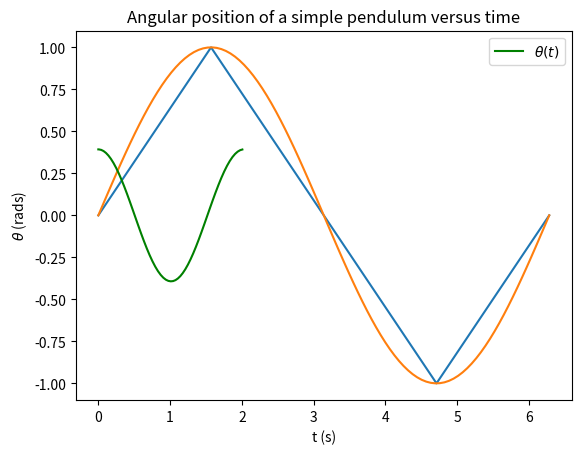

Generate this figure with matplotlib:
from math import pi, sin
import matplotlib.pyplot as plotter

# Generate angles from 0 to 2*pi using a for loop
num_points = 4
theta_values_column = []
for i in range(num_points + 1):
    print("current value of i", i)
    theta = i / num_points * (2 * pi)
    theta_values_column.append(theta)


theta_values_column_in_degrees = []
for theta in theta_values_column:
    theta_values_column_in_degrees.append(theta * 180 / pi)
theta_values_column_in_degrees

# Calculate sin of angles using a for loop
sine_values_column = []
for theta in theta_values_column:
    sine_values_column.append(sin(theta))
sine_values_column

plotter.plot(theta_values_column, sine_values_column)
plotter.xlabel(r'$\theta$ (radians)')
plotter.ylabel(r'$\sin\theta$')
plotter.title(r'Plot of $\sin \theta$ with 5 points')
plotter.show()

# Generate angles from 0 to 2*pi using a for loop
num_points = 99
theta_values_column = []
for i in range(num_points + 1):
    # print("current value of i", i)
    theta = i / num_points * (2 * pi)
    theta_values_column.append(theta)

# Calculate sin of angles using a for loop again
sine_values_column = []
for theta in theta_values_column:
    sine_values_column.append(sin(theta))

# Plot the sine function again
plotter.plot(theta_values_column, sine_values_column)
plotter.xlabel(r'$\theta$ (radians)')
plotter.ylabel(r'$\sin\theta$')
plotter.title(r'Plot of $\sin \theta$ with 100 points')
plotter.grid(True) # Set to false and see what happens
plotter.show()

def simple_pendulum_first_order_EoMS(t, states, g, l):
    theta, omega = states
    theta_dot = omega
    omega_dot = -g/l*sin(theta)
    return [theta_dot, omega_dot]

l = 1.0
g = 9.8
constants = (g, l)

from math import sqrt
start_time = 0.0
simulation_end_time = 2*pi*sqrt(l/g)
t_span = (start_time, simulation_end_time)

from scipy.integrate import solve_ivp
initial_conditions = (pi/8, 0.0) # theta_0, omega_0
numerical_solution_to_differential_equations = solve_ivp(simple_pendulum_first_order_EoMS, t_span, initial_conditions, args=constants, rtol = 1e-8, atol = 1e-8)

time_values = numerical_solution_to_differential_equations.t
theta_values = numerical_solution_to_differential_equations.y[0, :]


plotter.plot(time_values, theta_values, 'g', label=r'$\theta(t)$')
plotter.legend(loc='best')
plotter.xlabel('t (s)')
plotter.ylabel(r'$\theta$ (rads)')
plotter.title('Angular position of a simple pendulum versus time')
plotter.grid()
plotter.show()